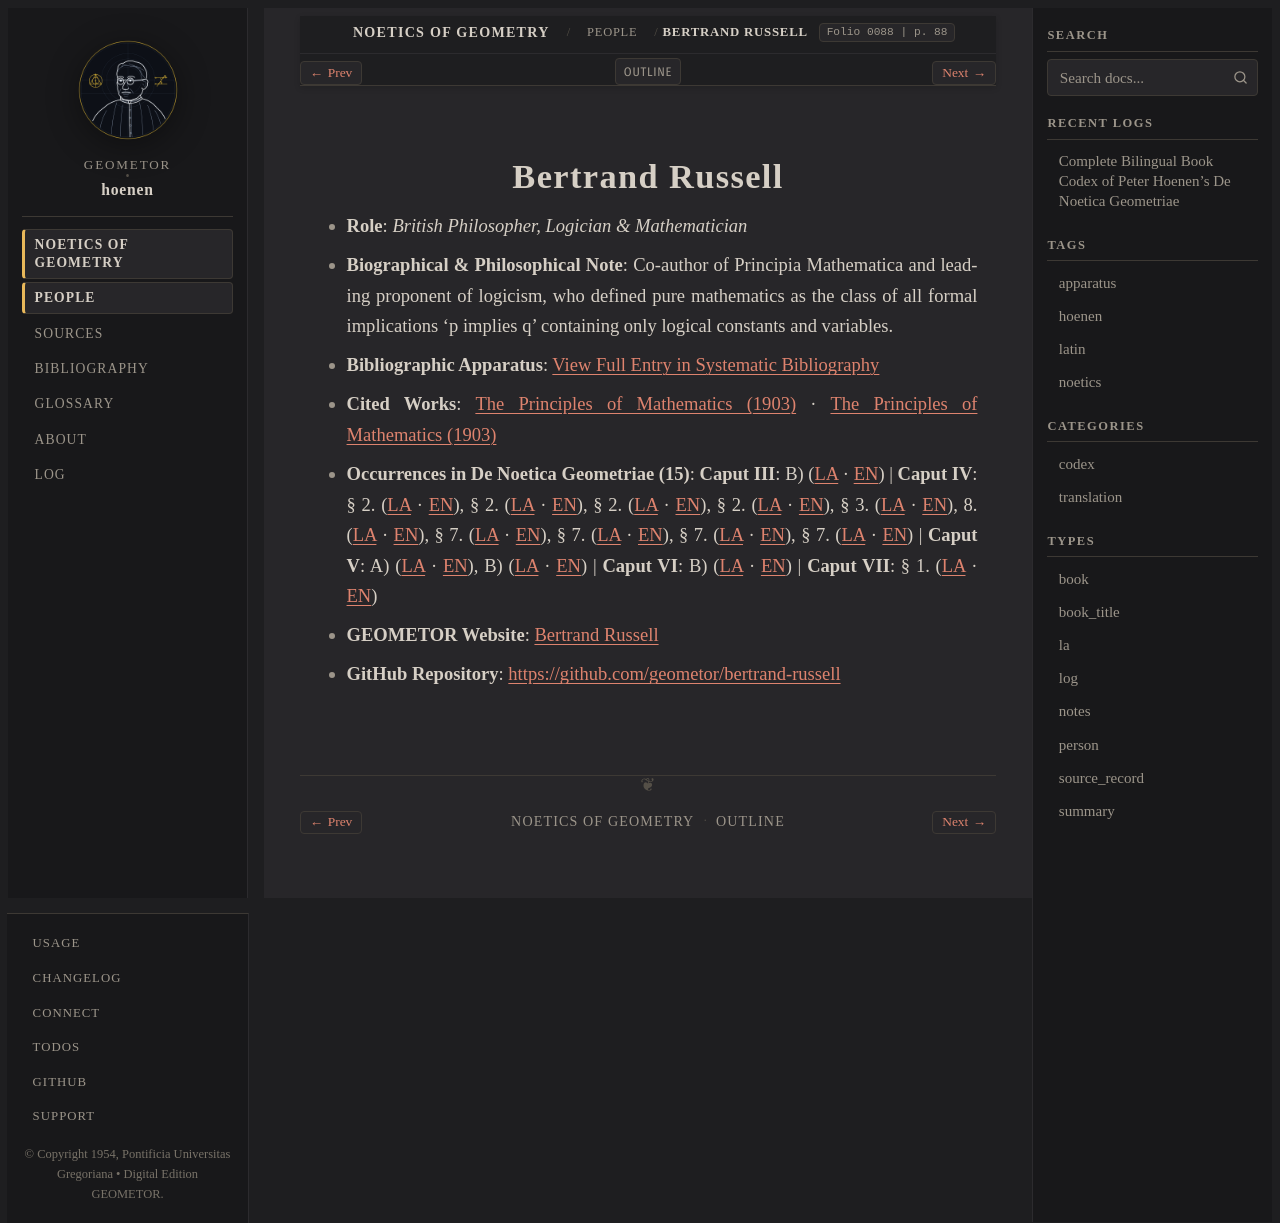

repository: geometor/hoenen · page: de_noetica_geometriae/people/russell.html · generator: sphinx

:type: person
:layout: book
:death_year: 1970
:death_label: 1970
:lifespan: 1872 – 1970
:site_url: https://geometor.github.io/bertrand-russell/
:github_url: https://github.com/geometor/bertrand-russell
:excerpt: Role: British Philosopher, Logician & Mathematician*
:folio: 0088
:page: 88

.. _person-russell:

Bertrand Russell
================

* **Role**: *British Philosopher, Logician & Mathematician*
* **Biographical & Philosophical Note**: Co-author of Principia Mathematica and leading proponent of logicism, who defined pure mathematics as the class of all formal implications 'p implies q' containing only logical constants and variables.
* **Bibliographic Apparatus**: :ref:`View Full Entry in Systematic Bibliography <bib-russell-bertrand>`
* **Cited Works**: `The Principles of Mathematics (1903) <bibliography.html#work-russell-1903>`__ · `The Principles of Mathematics (1903) <bibliography.html#work-russell-1911>`__
* **Occurrences in De Noetica Geometriae (15)**: **Caput III**: B) (`LA <caput-3/caput-3.html#occ-person-russell-1>`__ · `EN <caput-3/caput-3-en.html#occ-person-russell-1>`__) | **Caput IV**: § 2. (`LA <caput-4/caput-4.html#occ-person-russell-1>`__ · `EN <caput-4/caput-4-en.html#occ-person-russell-1>`__), § 2. (`LA <caput-4/caput-4.html#occ-person-russell-2>`__ · `EN <caput-4/caput-4-en.html#occ-person-russell-2>`__), § 2. (`LA <caput-4/caput-4.html#occ-person-russell-3>`__ · `EN <caput-4/caput-4-en.html#occ-person-russell-3>`__), § 2. (`LA <caput-4/caput-4.html#occ-person-russell-4>`__ · `EN <caput-4/caput-4-en.html#occ-person-russell-4>`__), § 3. (`LA <caput-4/caput-4.html#occ-person-russell-5>`__ · `EN <caput-4/caput-4-en.html#occ-person-russell-5>`__), 8. (`LA <caput-4/caput-4.html#occ-person-russell-6>`__ · `EN <caput-4/caput-4-en.html#occ-person-russell-6>`__), § 7. (`LA <caput-4/caput-4.html#occ-person-russell-7>`__ · `EN <caput-4/caput-4-en.html#occ-person-russell-7>`__), § 7. (`LA <caput-4/caput-4.html#occ-person-russell-8>`__ · `EN <caput-4/caput-4-en.html#occ-person-russell-8>`__), § 7. (`LA <caput-4/caput-4.html#occ-person-russell-9>`__ · `EN <caput-4/caput-4-en.html#occ-person-russell-9>`__), § 7. (`LA <caput-4/caput-4.html#occ-person-russell-10>`__ · `EN <caput-4/caput-4-en.html#occ-person-russell-10>`__) | **Caput V**: A) (`LA <caput-5/caput-5.html#occ-person-russell-1>`__ · `EN <caput-5/caput-5-en.html#occ-person-russell-1>`__), B) (`LA <caput-5/caput-5.html#occ-person-russell-2>`__ · `EN <caput-5/caput-5-en.html#occ-person-russell-2>`__) | **Caput VI**: B) (`LA <caput-6/caput-6.html#occ-person-russell-1>`__ · `EN <caput-6/caput-6-en.html#occ-person-russell-1>`__) | **Caput VII**: § 1. (`LA <caput-7/caput-7.html#occ-person-russell-1>`__ · `EN <caput-7/caput-7-en.html#occ-person-russell-1>`__)

* **GEOMETOR Website**: `Bertrand Russell <https://geometor.github.io/bertrand-russell/>`_
* **GitHub Repository**: `https://github.com/geometor/bertrand-russell <https://github.com/geometor/bertrand-russell>`_
